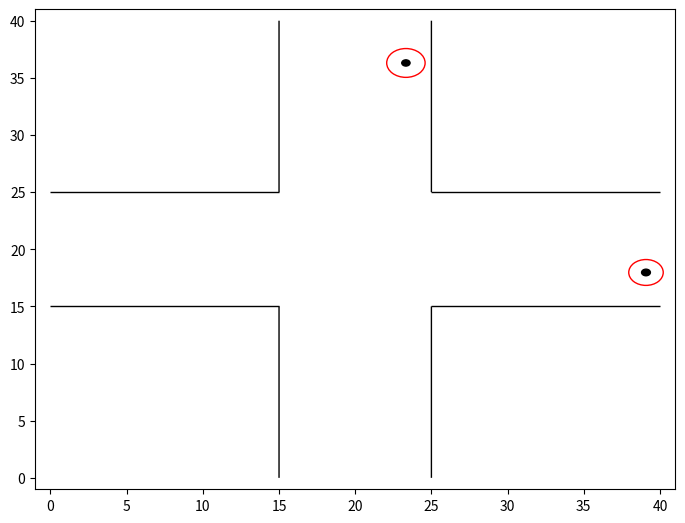
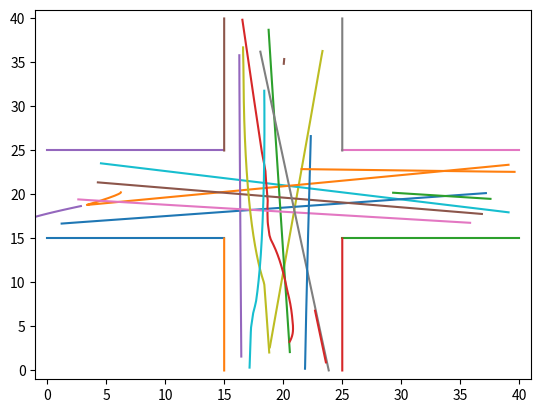
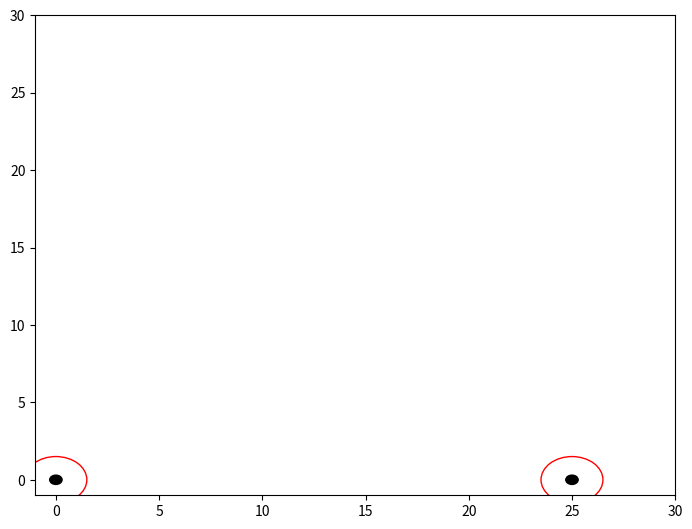
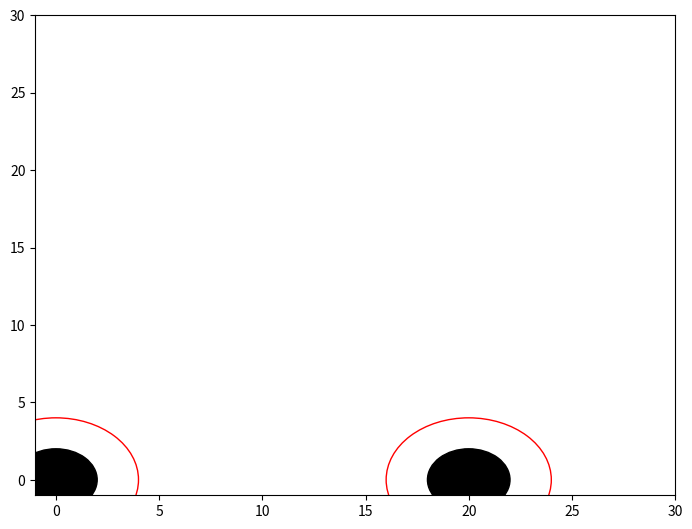
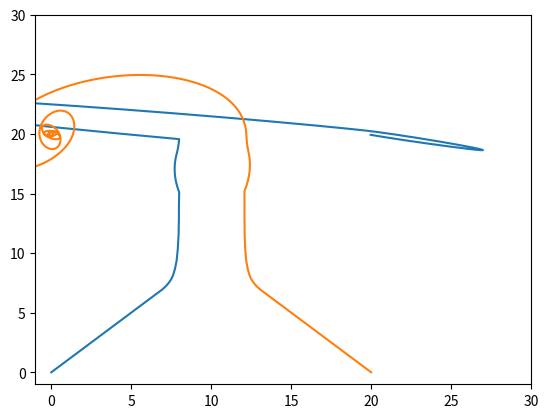
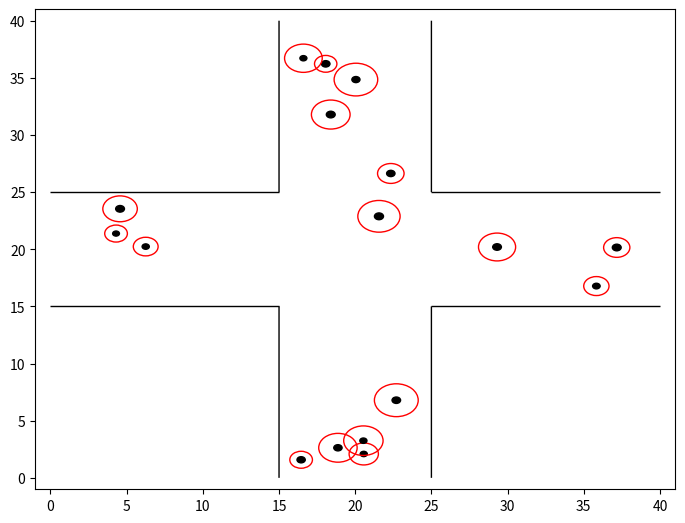

The script that saved these images, in order:
#!/usr/bin/env python
import random
import itertools
from collections import namedtuple

import numpy as np
from matplotlib import pyplot as plt
from matplotlib.animation import FuncAnimation
from matplotlib.path import Path
import matplotlib.patches as mpatches


# time within which pedestrian should reach his preferred speed
TAU = 10

# steepness of the repulsive potential
STEEPNESS = 2


Point = namedtuple('Point', ['x', 'y'])


class Wall:
    def __init__(self, p1, p2):
        if p1 < p2:
            self.p1 = p1
            self.p2 = p2
        else:
            self.p1 = p2
            self.p2 = p1

        # calc coefficients of line equation (y = ax + b) going through points
        self.a = (p1.y - p2.y) / (p1.x - p2.x)
        self.b = (p1.x * p2.y - p2.x * p1.y) / (p1.x - p2.x)

    def calc_dist_and_norm_vec(self, point):
        """Gets shortest distance from given point to the wall
        and normal vector of the wall.

                     o (x2, y2)
                    /
                   /
         (x0, y0) o
                 /
                /         o point(x3, y3)
               /
              o (x1, y1)

        :param point: point for which calculate the shortest dist to the wall
        :return: shortest distance to the wall and wall normal vector
        """
        a, b = self.a, self.b
        x3, y3 = point.x, point.y

        # calc crossing point between wall and
        # orthogonal line going through (x3, y3)
        x0 = (a * y3 + x3 - a * b) / (a**2 + 1)
        y0 = (a**2 * y3 + a * x3 + b) / (a**2 + 1)

        dist = np.sqrt((x3 - x0)**2 + (y3 - y0)**2)
        norm_vec = np.array([(x3 - x0), (y3 - y0)]) / dist

        # shortest distance to the wall is distance to start/end point
        # if crossing point lies beyond them
        if x0 < self.p1.x:
            dist = np.sqrt((x3 - self.p1.x)**2 + (y3 - self.p1.y)**2)
        elif x0 > self.p2.x:
            dist = np.sqrt((x3 - self.p2.x)**2 + (y3 - self.p2.y)**2)

        return dist, norm_vec


class Pedestrian:
    def __init__(self, start, goal, *, v_init=None, r=2,
                 pref_speed=3, max_speed=5, safe_dist=2,
                 psychological_dist=2, anticipation_time=1,
                 pedestrians_to_avoid=3,
                 avoidance_min=1, avoidance_mid=5,
                 avoidance_max=8, avoidance_magnitude=1):
        """Creates pedestrian agent.

        :param start: pedestrian initial position
        :param goal: pedestrian destination
        :param v_init: pedestrian initial velocity
        :param r: radius (pedestrian is modeled as a disc)
        :param pref_speed: the speed at which pedestrian prefers to move
        :param max_speed: pedestrian maximal speed ( ||v|| <= max_speed)
        :param safe_dist: safe distance that pedestrian prefers to keep from walls
        :param psychological_dist: distance defining pedestrian personal space
        :param anticipation_time: time within which pedestrian resolves potential collisions
        :param pedestrians_to_avoid: number of pedestrians to avoid in first order
        """
        self.pos = start
        self.goal = goal
        self.r = r

        self.history = []

        self.v = v_init if v_init is not None else np.array([0.0, 0.0])
        self.pref_speed = pref_speed
        self.max_speed = max_speed

        # needed to calculate avoidance force magnitude
        self.d_min = avoidance_min
        self.d_mid = avoidance_mid
        self.d_max = avoidance_max
        self.avoidance_magnitude = avoidance_magnitude

        # needed to calculate repulsive force
        self.safe_dist = safe_dist

        # needed to calculate evasive force
        self.psychological_dist = psychological_dist
        self.anticipation_time = anticipation_time
        self.pedestrians_to_avoid = pedestrians_to_avoid

    def move(self, force, dt):
        self.v = self._limit_velocity(self.v + force * dt)
        self.pos += self.v * dt

    def calc_force(self, walls, pedestrians, dt):
        goal_force = self.calc_goal_force()
        repulsive_force = self.calc_repulsive_force(walls)
        evasive_force = self.calc_evasive_force(pedestrians, goal_force,
                                                repulsive_force, dt)
        force = goal_force + repulsive_force + evasive_force

        return force + self.calc_variation_force(force)

    def calc_goal_force(self):
        norm_vec = self.goal - self.pos
        norm_vec /= np.linalg.norm(norm_vec)

        return (1 / TAU) * (self.pref_speed * norm_vec - self.v)

    def calc_repulsive_force(self, walls):
        pos = Point(*self.pos)
        force = np.zeros(self.v.shape)
        for wall in walls:
            wall_dist, wall_norm_vec = wall.calc_dist_and_norm_vec(pos)
            if wall_dist - self.r < self.safe_dist:
                numerator = (self.safe_dist + self.r - wall_dist)
                denominator = (wall_dist - self.r)**STEEPNESS
                force += wall_norm_vec * numerator / denominator

        return force

    def calc_evasive_force(self, pedestrians, goal_force, repulsive_force, dt):
        v_des = self.v + (goal_force + repulsive_force) * dt
        v_des = self._limit_velocity(v_des)

        return self._calc_evasive_force_1(v_des, pedestrians)
        # return self._calc_evasive_force_2(v_des, pedestrians, dt)

    def calc_variation_force(self, force):
        angle = np.radians(random.randint(1, 360))
        x0, y0 = force / 20

        x1 = np.cos(angle) * x0 + np.sin(angle) * y0
        y1 = np.sin(angle) * x0 + np.cos(angle) * y0

        return np.array([x1, y1])

    def _calc_evasive_force_1(self, v_des, pedestrians):
        force = np.zeros(self.v.shape)
        num = 0

        colliding_pedestrians = self._get_colliding_pedestrians(v_des,
                                                                pedestrians)
        avoidance_force = np.zeros(self.v.shape)
        for (collision_time, fst) in colliding_pedestrians:
            num += 1
            avoidance_force = self._calc_avoidance_force(v_des, fst, collision_time)
            force += avoidance_force / 2**num
        force += avoidance_force / 2**num

        return force

    def _calc_evasive_force_2(self, v_des, pedestrians, dt):
        force = np.zeros(self.v.shape)
        num = 0

        colliding_pedestrians = self._get_colliding_pedestrians(v_des,
                                                                pedestrians)
        while colliding_pedestrians:
            (collision_time, fst), *rest = colliding_pedestrians
            avoidance_force = self._calc_avoidance_force(v_des, fst,
                                                         collision_time)
            force += avoidance_force
            num += 1
            v_des = self._limit_velocity(v_des + avoidance_force * dt)

            rest = [other for col_time, other in rest]
            colliding_pedestrians = self._get_colliding_pedestrians(v_des, rest)

        if num > 0:
            return force / num
        else:
            return force

    def _get_colliding_pedestrians(self, v_des, pedestrians):
        colliding_pedestrians = []
        for pedestrian in pedestrians:
            collision_time = self._check_collision(v_des, pedestrian)
            if collision_time is not None:
                colliding_pedestrians.append((collision_time, pedestrian))
        colliding_pedestrians.sort(key=lambda t: t[0])
        return colliding_pedestrians[:self.pedestrians_to_avoid]

    def _calc_avoidance_force(self, v_des, other, collision_time):
        c_i = self.pos + collision_time * v_des
        c_j = other.pos + collision_time * other.v

        unit_vec = c_i - c_j
        unit_vec /= np.linalg.norm(unit_vec)

        dist = np.linalg.norm(c_i - self.pos) + np.linalg.norm(c_i - c_j) - self.r - other.r

        return unit_vec * self._avoidance_force_magnitude(dist)

    def _avoidance_force_magnitude(self, d):
        if d < self.d_min:
            return 1/(self.d_min-d) * self.avoidance_magnitude
        elif d < self.d_mid:
            return self.avoidance_magnitude
        elif d < self.d_max:
            return (1/(self.d_mid - self.d_max) * d - self.d_max / (self.d_mid - self.d_max)) * self.avoidance_magnitude
        else:
            return 0

    def _check_collision(self, v_des, pedestrian):
        if pedestrian is self:
            return None

        v = v_des - pedestrian.v
        x_ji = pedestrian.pos - self.pos

        a = np.sum(v**2)
        b = -2 * np.sum(x_ji * v)
        c = np.sum(x_ji**2) - (self.psychological_dist + pedestrian.r) ** 2

        delta = b**2 - 4 * a * c

        # if equation has no solution there is no collision
        if delta < 0:
            return None

        delta = np.sqrt(delta)

        t_1 = (-b - delta) / (2 * a)
        t_2 = (-b + delta) / (2 * a)

        if abs(t_1 - t_2) < 0.01:
            return None
        elif t_1 < 0 < t_2 or t_2 < 0 < t_1:
            return 0
        elif t_1 >= 0 and t_2 >= 0:
            collision_time = min(t_1, t_2)
            if collision_time <= self.anticipation_time:
                return collision_time
        else:
            return None

    def _limit_velocity(self, velocity):
        speed = np.linalg.norm(velocity)
        if speed > self.max_speed:
            return self.max_speed * velocity / speed
        else:
            return velocity

    def has_arrived(self):
        return np.linalg.norm(self.goal - self.pos) < 0.1


def run_simulation(pedestrians, walls, dt, stop_if_arrived=True, save_path=None, max_t=1000):
    # move pedestrians
    t = 0
    while not all([p.has_arrived() for p in pedestrians]) and t < max_t:
        forces = []
        for p in pedestrians:
            forces.append(p.calc_force(walls, pedestrians, dt))
        for p, force in zip(pedestrians, forces):
            if not p.has_arrived() and stop_if_arrived:
                p.move(force, dt)
            p.history.append(tuple(p.pos))
        t += 1

    # static plot
    for wall in walls:
        xs = [wall.p1.x, wall.p2.x]
        ys = [wall.p1.y, wall.p2.y]
        plt.plot(xs, ys)

    for p in pedestrians:
        xs, ys = zip(*p.history)
        plt.plot(xs, ys)
    if save_path:
        plt.savefig(save_path)
        plt.clf()
    else:
        plt.show()


class Simulation(object):
    def __init__(self, pedestrians, walls,
                 dt=0.1, max_t=100,
                 ylim=(-1, 30), xlim=(-1, 30),
                 psychological_dist_vis=True, arival_removal=True,
                 pedestrian_addition=0):
        self.pedestrians = pedestrians
        self.walls = walls
        self.dt = dt
        self.max_t = max_t
        self.t = 0

        self.psychological_dist_vis = psychological_dist_vis
        self.arival_removal = arival_removal
        self.pedestrian_addition = pedestrian_addition

        # Plot
        self.xlim, self.ylim = xlim, ylim
        self.fig = plt.figure()
        self.fig.subplots_adjust(left=0, right=1, bottom=0, top=1)
        self.ax = self.fig.add_subplot(111, xlim=xlim, ylim=ylim)
        self.wall_data, = self.ax.plot([], [], 'k-')

        if pedestrian_addition:
            self.active_pedestrians = pedestrians[:2]
            self.last_added = 0
            self.used_pedestrians = set([id(p) for p in self.active_pedestrians])
        else:
            self.active_pedestrians = pedestrians[:]

        self.pedestrian_patches = {}
        self.psychological_patches = {}

    def step(self):
        forces = []
        if self.arival_removal:
            for p in self.active_pedestrians:
                if p.has_arrived():
                    self.active_pedestrians.remove(p)
        if self.pedestrian_addition and self.t - self.last_added > self.pedestrian_addition:
            for p in self.pedestrians:
                if id(p) not in self.used_pedestrians:
                    self.active_pedestrians.append(p)
                    self.used_pedestrians.add(id(p))
                    self.add_pedestrian(p)
                    self.last_added = self.t
                    break

        for p in self.active_pedestrians:
            if not p.has_arrived():
                forces.append(p.calc_force(self.walls, self.active_pedestrians, self.dt))
            else:
                forces.append(0)
        for p, force in zip(self.active_pedestrians, forces):
            p.move(force, self.dt)
            p.history.append(tuple(p.pos))
        self.t += self.dt

    def add_pedestrian(self, p):
        c = mpatches.Circle(p.pos, radius=p.r, color='k', fill=True)
        self.ax.add_patch(c)
        self.pedestrian_patches[id(p)] = c

        if self.psychological_dist_vis:
            c = mpatches.Circle(p.pos, radius=p.psychological_dist+p.r, edgecolor='r', fill=False)
            self.ax.add_patch(c)
            self.psychological_patches[id(p)] = c

    def remove_pedestrian(self, p):
        self.pedestrian_patches[id(p)].remove()
        if self.psychological_dist_vis:
            self.psychological_patches[id(p)].remove()

    def animate(self, _frame):
        self.step()
        for p in self.active_pedestrians:
            if p.has_arrived() and self.arival_removal:
                self.remove_pedestrian(p)

    def run(self):
        while self.t < self.max_t:
            self.step()

    def run_and_draw(self):
        self.run()
        self.draw()

    def live_run(self):
        for p in self.active_pedestrians:
            self.add_pedestrian(p)

        # Draw walls
        for wall in self.walls:
            path_data = [
                    (Path.MOVETO, wall.p1),
                    (Path.LINETO, wall.p2)
                    ]
            cod, vert = zip(*path_data)
            path = Path(vert, cod)
            patch = mpatches.PathPatch(path)
            self.ax.add_patch(patch)

        anim = FuncAnimation(self.fig, self.animate, interval=30, frames=int(self.max_t//self.dt))
        plt.draw()
        plt.show()

    def draw(self, save_path=None):
        for wall in self.walls:
            xs = [wall.p1.x, wall.p2.x]
            ys = [wall.p1.y, wall.p2.y]
            plt.plot(xs, ys)

        for p in self.pedestrians:
            if p.history:
                xs, ys = zip(*p.history)
                plt.plot(xs, ys)
        plt.xlim(self.xlim)
        plt.ylim(self.ylim)
        if save_path:
            plt.savefig(save_path)
            plt.clf()
        else:
            plt.show()

def wall_test():
    pedestrians = [
        Pedestrian(start=np.array([10.0, 0.0]), goal=np.array([28.0, 20.0]))
    ]

    walls = [
        Wall(Point(0, 10), Point(20, 10))
    ]

    Simulation(pedestrians, walls, 0.1).run_and_draw()


def pedestrians_test(**params):
    pedestrians = [
        Pedestrian(np.array([0.0, 0.0]), np.array([20.0, 20.0]), **params),
        Pedestrian(np.array([25.0, 0.0]), np.array([0.0, 20.0]), **params)
    ]

    sim = Simulation(pedestrians, [], 0.1)
    sim.live_run()


def symmetric_pedestrians_test():
    pedestrians = [
        Pedestrian(np.array([0.0, 0.0]), np.array([20.0, 20.0])),
        Pedestrian(np.array([20.0, 0.0]), np.array([0.0, 20.0]))
    ]

    sim = Simulation(pedestrians, [], 0.1)
    sim.live_run()
    sim.run_and_draw()

def hallway_test(size=25, passage_width=10, save_path=None, **params):
    pedestrians = [
        Pedestrian(np.array([0.0, 5.0]), np.array([29.0, 5.0]), **params),
        Pedestrian(np.array([1.0, 2.0]), np.array([25.0, 9.0]), **params),
        Pedestrian(np.array([1.0, 6.0]), np.array([28.0, 1.0]), **params),
        Pedestrian(np.array([0.0, 8.0]), np.array([27.0, 3.0]), **params),
        Pedestrian(np.array([26.0, 2.0]), np.array([-1.0, 2.0]), **params),
        Pedestrian(np.array([25.0, 4.0]), np.array([-2.0, 8.0]), **params),
        Pedestrian(np.array([26.0, 6.0]), np.array([0.0, 4.0]), **params),
        Pedestrian(np.array([24.0, 8.0]), np.array([-2.0, 3.0]), **params),
    ]

    walls = [
        Wall(Point(0, 0), Point(size, 0)),
        Wall(Point(0, passage_width), Point(size, passage_width))
    ]

    sim = Simulation(pedestrians, walls, 0.1, xlim=(0, size), ylim=(-1,passage_width+1))
    sim.live_run()
    sim.run_and_draw()
    

def hallway_random_test(paramobj, pedestrian_num, size=40, passage_width=10, spawn_width=5, pedestrian_addition=0):
    point_group_1 = RandomPoint(0., 1., spawn_width, passage_width - 1)
    point_group_2 = RandomPoint(size-spawn_width, 1., size, passage_width - 1)
    groups = [point_group_1, point_group_2]

    pedestrians = []
    for params in paramobj.random_param_list(pedestrian_num):
        random.shuffle(groups)
        p = Pedestrian(groups[0].get_point(), groups[1].get_point(), **params)
        pedestrians.append(p)

    walls = [
        Wall(Point(0, 0), Point(size, 0)),
        Wall(Point(0, passage_width), Point(size, passage_width))
    ]

    sim = Simulation(pedestrians, walls, 0.1, xlim=(-1, size+1), ylim=(-1, passage_width+1), pedestrian_addition=pedestrian_addition)
    sim.live_run()
    sim.run_and_draw()

def crossing_test(size=20, passage_width=5):

    ws = (size-passage_width)/2  # wall size
    e = 0.00001  # Fix for ZeroDivisionError
    walls = [
        # Bottom left corner
        Wall(Point(0, ws), Point(ws, ws)),
        Wall(Point(ws, 0), Point(ws-e, ws)),
        # Bottom right corner
        Wall(Point(size - ws, ws), Point(size, ws)),
        Wall(Point(size - ws, 0), Point(size-ws-e, ws)),
        # Top left corner
        Wall(Point(0, size-ws), Point(ws, size-ws)),
        Wall(Point(ws, size), Point(ws-e, size-ws)),
        # Top right corner
        Wall(Point(size - ws, size-ws), Point(size, size-ws)),
        Wall(Point(size-ws, size), Point(size-ws-e, size-ws)),
    ]

    pedestrians = [
        Pedestrian(np.array([0.0, 10.0]), np.array([10.0, 0.0])),
    ]

    sim = Simulation(pedestrians, walls, 0.1)
    sim.live_run()
    sim.run_and_draw()

def crossing_random_test(paramobj, pedestrian_num, size=40, passage_width=10, spawn_width=5, pedestrian_addition=0):
    ws = (size-passage_width)/2  # wall size
    e = 0.00001  # Fix for ZeroDivisionError

    point_group_1 = RandomPoint(0., ws+1, spawn_width, ws + passage_width - 1)
    point_group_2 = RandomPoint(size-spawn_width, ws+1, size, ws + passage_width - 1)
    point_group_3 = RandomPoint(ws+1, 0., ws + passage_width -1 , spawn_width)
    point_group_4 = RandomPoint(ws+1, size - spawn_width, ws + passage_width -1 , size)


    groups = [[point_group_1, point_group_2], [point_group_3, point_group_4]]

    pedestrians = []
    for params in paramobj.random_param_list(pedestrian_num):
        random.shuffle(groups)
        random.shuffle(groups[0])
        p = Pedestrian(groups[0][0].get_point(), groups[0][1].get_point(), **params)
        pedestrians.append(p)


    walls = [
        # Bottom left corner
        Wall(Point(0, ws), Point(ws, ws)),
        Wall(Point(ws, 0), Point(ws-e, ws)),
        # Bottom right corner
        Wall(Point(size - ws, ws), Point(size, ws)),
        Wall(Point(size - ws, 0), Point(size-ws-e, ws)),
        # Top left corner
        Wall(Point(0, size-ws), Point(ws, size-ws)),
        Wall(Point(ws, size), Point(ws-e, size-ws)),
        # Top right corner
        Wall(Point(size - ws, size-ws), Point(size, size-ws)),
        Wall(Point(size-ws, size), Point(size-ws-e, size-ws)),
    ]

    sim = Simulation(pedestrians, walls, 0.1, xlim=(-1, size+1), ylim=(-1, size+1), pedestrian_addition=pedestrian_addition)
    sim.live_run()
    sim.run_and_draw()


class Param:
    def __init__(self, random_len=5, **params):
        """
        param values:
            list - predefined param list
            tuple
                (min_value, max_value) - will create a random list of size random_len
                (min_value, max_value, step) - values passed to np.arange
            other - will be passed as a single value list
        """
        self.params = params
        self.rlen = random_len
        self.generator = None

    def expand_params(self):
        expanded_params = {}
        for k, v in self.params.items():
            if isinstance(v, list):
                expanded_params[k] = v
            elif isinstance(v, tuple):
                if len(v) == 2:
                    expanded_params[k] = np.random.uniform(v[0], v[1], self.rlen).tolist()
                elif len(v) == 3:
                    expanded_params[k] = np.arange(*v)
                else:
                    raise RuntimeError("Dont know what to do with that many parameters in tuple")
            else:
                expanded_params[k] = [v]
        return expanded_params

    def param_space_generator(self):
        expanded_params = self.expand_params()
        for product in itertools.product(*self.expanded_params.values()):
            yield dict(zip(self.expanded_params.keys(), product))

    def random_param_list(self, n):
        expanded_params = {}
        for k, v in self.params.items():
            if isinstance(v, list):
                raise RuntimeError("List not supported for random params")
            elif isinstance(v, tuple):
                if len(v) == 2:
                    expanded_params[k] = np.random.uniform(v[0], v[1], n).tolist()
                else:
                    raise RuntimeError("Dont know what to do with that many parameters in tuple")
            else:
                expanded_params[k] = [v]*n
        return [dict(zip(expanded_params.keys(), l)) for l in zip(*expanded_params.values())]


class RandomPoint:
    def __init__(self, x1, y1, x2, y2):
        self.p1 = np.array([x1, y1])
        self.p2 = np.array([x2, y2])

    def get_point(self):
        return np.random.random(2) * (self.p2 - self.p1) + self.p1


def param_space_test(test_fn, paramobj, save_path_prefix=""):
    for params in paramobj.param_space_generator():
        name = "{}/{}.png".format(save_path_prefix, '-'.join(["{}:{}".format(k, v)
                                                              for k, v in params.items()]))
        test_fn(save_path=name, **params)
#
#hallway_test(
#        r=0.3,
#        pref_speed=1.0,
#        max_speed=2.5,
#        safe_dist=0.8,
#        psychological_dist=1.2,
#        anticipation_time=4,
#        pedestrians_to_avoid=3,
#        avoidance_min=0.5,
#        avoidance_mid=5,
#        avoidance_max=8,
#        avoidance_magnitude=0.8,
#)
#
#hallway_random_test(
crossing_random_test(
        Param(
            r=(0.2, 0.3),
            pref_speed=(0.5, 1.5),
            max_speed=2.5,
            safe_dist=(0.5, 1.0),
            psychological_dist=(0.45, 1.20),
            anticipation_time=(4, 8),
            pedestrians_to_avoid=5,
            avoidance_min=0.5,
            avoidance_mid=5,
            avoidance_max=8,
            avoidance_magnitude=0.8,
        ),
        size=40,
        passage_width=10,
        pedestrian_num=40,
        pedestrian_addition=6
    )

# param_space_test(
#     hallway_test,
#     Param(
#         r=0.5,
#         pref_speed=(0.5, 1.5, 0.5),
#         max_speed=2.5,
#         safe_dist=(0.5, 1.1, 0.5),
#         psychological_dist=(0.3, 2, 0.3),
#         anticipation_time=[4, 8],
#         pedestrians_to_avoid=3,
#         avoidance_min=0.5,
#         avoidance_mid=5,
#         avoidance_max=8,
#         avoidance_magnitude=(0.5, 1.2, 0.3),
#         #size=30,
#         #passage_width=(5, 12, 3)
#     ),
#     save_path_prefix="param_space"
# )

# wall_test()
pedestrians_test(
        r=0.3,
        pref_speed=1.0,
        max_speed=2.5,
        safe_dist=0.8,
        psychological_dist=1.2,
        anticipation_time=4,
        pedestrians_to_avoid=3,
        avoidance_min=0.5,
        avoidance_mid=5,
        avoidance_max=8,
        avoidance_magnitude=0.8,
)
symmetric_pedestrians_test()
# hallway_test()
# crossing_test()
